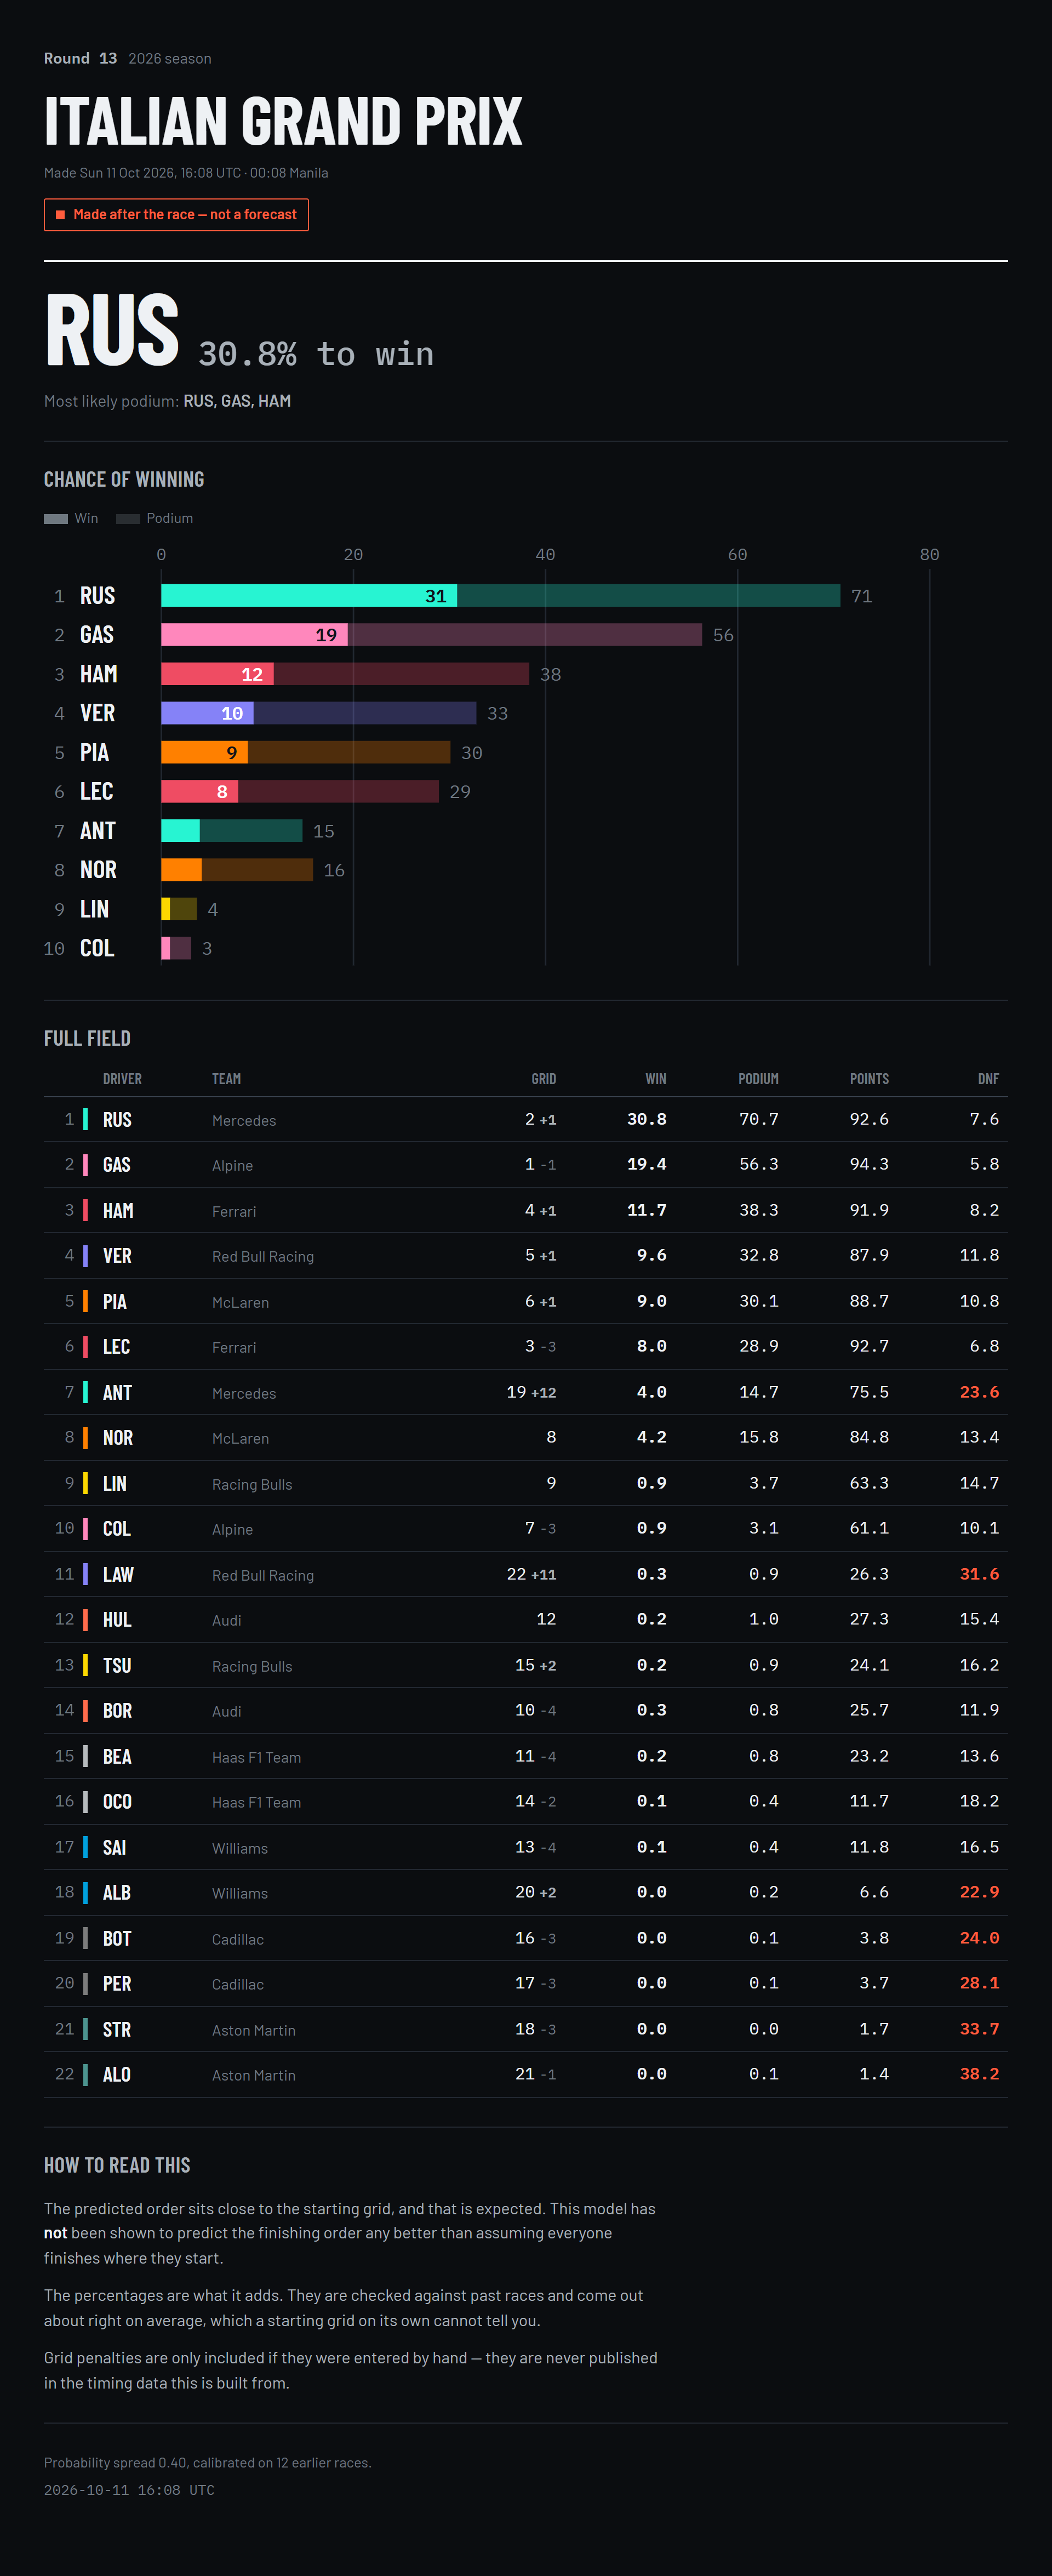

Source data for this figure (header and first rows):
PredictedPosition, Abbreviation, TeamName, Grid, WinPct, PodiumPct, PointsPct, DnfPct, ExpectedPosition, DriverId, EventName, PreRace, PredictedAtUTC, GridOverrides, Temperature, CalibrationRaces, Warnings
1, RUS, Mercedes, 2.0, 30.8, 70.7, 92.6, 7.6, 3.8, russell, Italian Grand Prix, False, 2026-10-11 16:08:30, , 0.3981, 12, 
2, GAS, Alpine, 1.0, 19.4, 56.3, 94.3, 5.8, 4.2, gasly, Italian Grand Prix, False, 2026-10-11 16:08:30, , 0.3981, 12, 
3, HAM, Ferrari, 4.0, 11.7, 38.3, 91.9, 8.2, 5.4, hamilton, Italian Grand Prix, False, 2026-10-11 16:08:30, , 0.3981, 12, 
4, VER, Red Bull Racing, 5.0, 9.6, 32.8, 87.9, 11.8, 6.3, max_verstappen, Italian Grand Prix, False, 2026-10-11 16:08:30, , 0.3981, 12, 
5, PIA, McLaren, 6.0, 9.0, 30.1, 88.7, 10.8, 6.3, piastri, Italian Grand Prix, False, 2026-10-11 16:08:30, , 0.3981, 12, 
6, LEC, Ferrari, 3.0, 8.0, 28.9, 92.7, 6.8, 5.9, leclerc, Italian Grand Prix, False, 2026-10-11 16:08:30, , 0.3981, 12, 
7, ANT, Mercedes, 19.0, 4.0, 14.7, 75.5, 23.6, 9.2, antonelli, Italian Grand Prix, False, 2026-10-11 16:08:30, , 0.3981, 12, 
8, NOR, McLaren, 8.0, 4.2, 15.8, 84.8, 13.4, 7.9, norris, Italian Grand Prix, False, 2026-10-11 16:08:30, , 0.3981, 12, 
9, LIN, Racing Bulls, 9.0, 0.9, 3.7, 63.3, 14.7, 10.5, arvid_lindblad, Italian Grand Prix, False, 2026-10-11 16:08:30, , 0.3981, 12, 
10, COL, Alpine, 7.0, 0.9, 3.1, 61.1, 10.1, 10.4, colapinto, Italian Grand Prix, False, 2026-10-11 16:08:30, , 0.3981, 12, 
11, LAW, Red Bull Racing, 22.0, 0.3, 0.9, 26.3, 31.6, 14.1, lawson, Italian Grand Prix, False, 2026-10-11 16:08:30, , 0.3981, 12, 
12, HUL, Audi, 12.0, 0.2, 1.0, 27.3, 15.4, 13.0, hulkenberg, Italian Grand Prix, False, 2026-10-11 16:08:30, , 0.3981, 12, 
13, TSU, Racing Bulls, 15.0, 0.2, 0.9, 24.1, 16.2, 13.4, tsunoda, Italian Grand Prix, False, 2026-10-11 16:08:30, , 0.3981, 12, 
14, BOR, Audi, 10.0, 0.3, 0.8, 25.7, 11.9, 12.9, bortoleto, Italian Grand Prix, False, 2026-10-11 16:08:30, , 0.3981, 12, 
15, BEA, Haas F1 Team, 11.0, 0.2, 0.8, 23.2, 13.6, 13.3, bearman, Italian Grand Prix, False, 2026-10-11 16:08:30, , 0.3981, 12, 
16, OCO, Haas F1 Team, 14.0, 0.1, 0.4, 11.7, 18.2, 14.9, ocon, Italian Grand Prix, False, 2026-10-11 16:08:30, , 0.3981, 12, 
17, SAI, Williams, 13.0, 0.1, 0.4, 11.8, 16.5, 14.8, sainz, Italian Grand Prix, False, 2026-10-11 16:08:30, , 0.3981, 12, 
18, ALB, Williams, 20.0, 0.0, 0.2, 6.6, 22.9, 16.1, albon, Italian Grand Prix, False, 2026-10-11 16:08:30, , 0.3981, 12, 
19, BOT, Cadillac, 16.0, 0.0, 0.1, 3.8, 24.0, 16.9, bottas, Italian Grand Prix, False, 2026-10-11 16:08:30, , 0.3981, 12, 
20, PER, Cadillac, 17.0, 0.0, 0.1, 3.7, 28.1, 17.1, perez, Italian Grand Prix, False, 2026-10-11 16:08:30, , 0.3981, 12, 
21, STR, Aston Martin, 18.0, 0.0, 0.0, 1.7, 33.7, 18.1, stroll, Italian Grand Prix, False, 2026-10-11 16:08:30, , 0.3981, 12, 
22, ALO, Aston Martin, 21.0, 0.0, 0.1, 1.4, 38.2, 18.3, alonso, Italian Grand Prix, False, 2026-10-11 16:08:30, , 0.3981, 12, 
